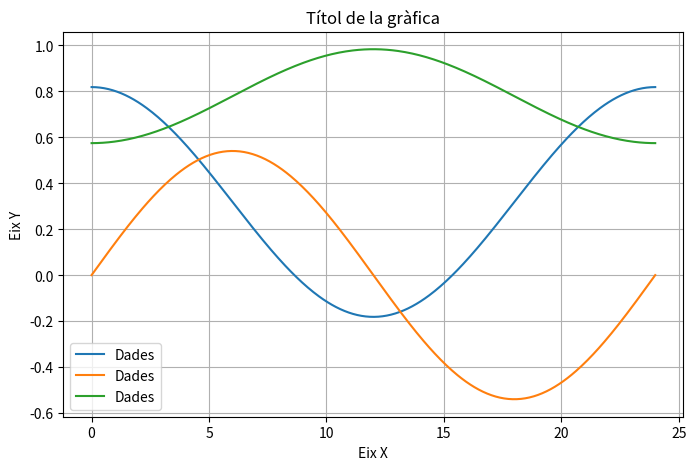

This figure's Python source:
import numpy as np
import math as mth
import matplotlib.pyplot as plt

#dades

w=2*np.pi/24 #velocitat de rotacó de la terra
phi_0=np.radians(22.23) #angle d'inlinació de la terra respecte de z
theta_0=1 #latitud
R_T=1 #radi de la terra
#radi en l'eix principal d'inèrcia
def r_I(t):
   t = np.asarray(t)
   return np.array([R_T*np.cos(theta_0)*np.cos(w*t),
                    R_T*np.cos(theta_0)*np.sin(w*t), 
                    R_T*np.sin(theta_0)*np.ones_like(t)])
    
#matriu rotació en y
matriu_Y =np.array([[np.cos(phi_0), 0, np.sin(phi_0)], 
                    [0,1,0], 
                    [-np.sin(phi_0), 0, np.cos(phi_0)]])

#vector r en funció de t
def r_t(t):
    return matriu_Y @ r_I(t)

t= np.linspace(0, 24, 400)
x, y, z = r_t(t)

plt.figure(figsize=(8, 5))

plt.plot(t, x, label='Dades')
plt.plot(t, y, label='Dades')
plt.plot(t, z, label='Dades')
# 3. Afegir títols i etiquetes
plt.title("Títol de la gràfica")
plt.xlabel("Eix X")
plt.ylabel("Eix Y")

# 4. Afegir quadrícula i llegenda
plt.grid(True)
plt.legend()

# 5. Mostrar la gràfica
plt.show()
